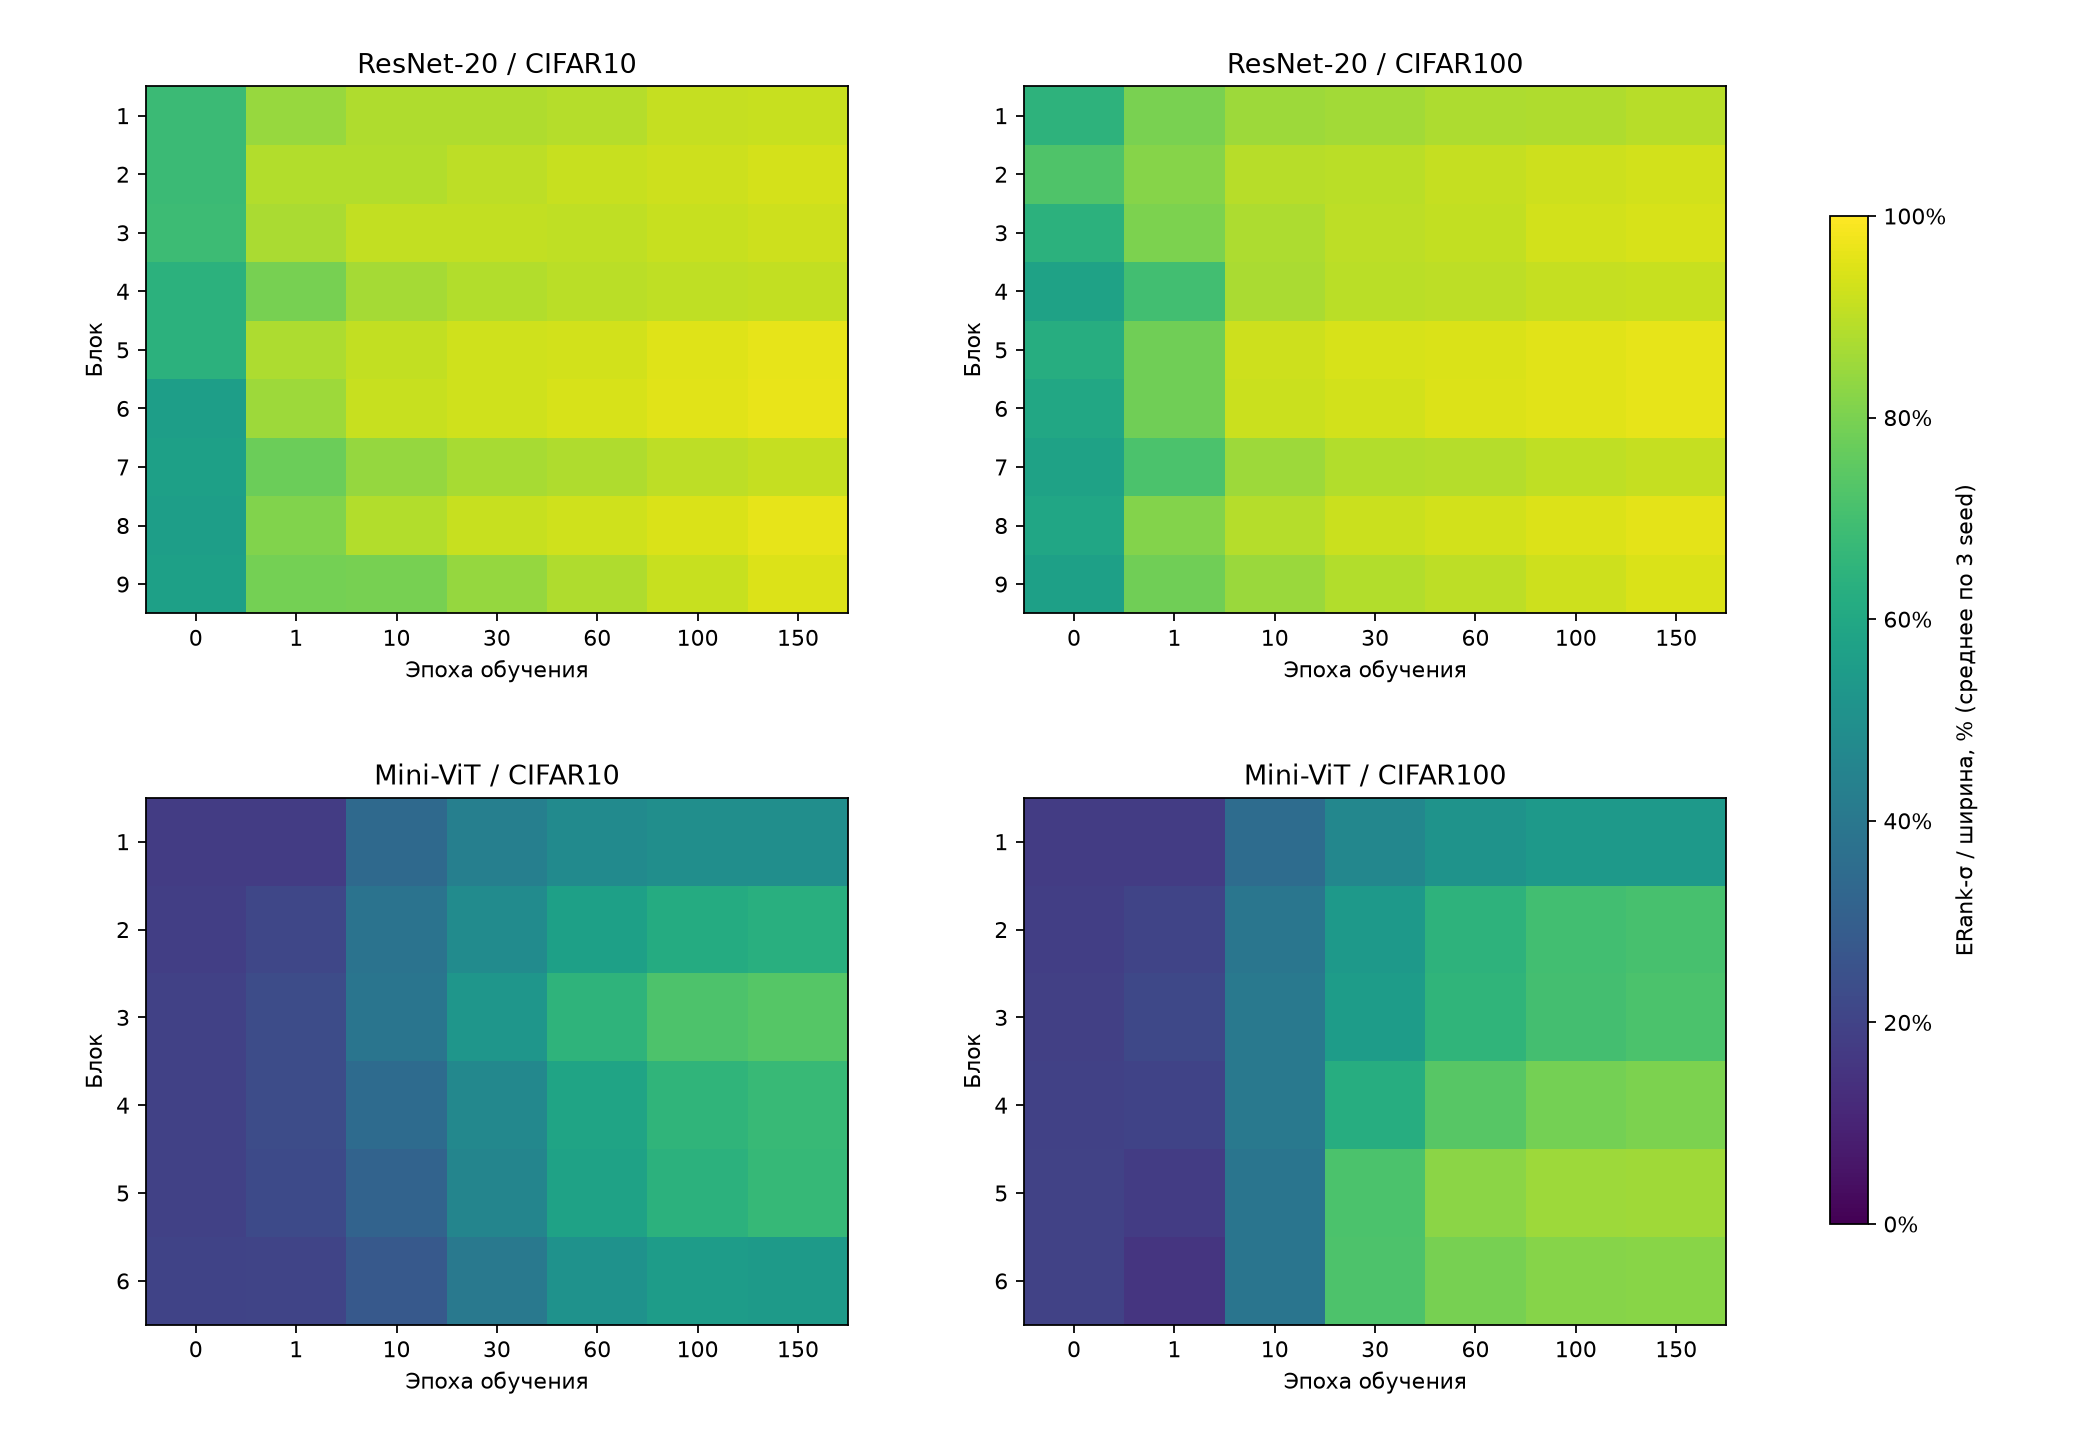

Source data for this figure (header and first rows):
task, family, dataset, model_seed, phase, method, epochs, budget, epoch, layer, width, erank_sigma, erank_cov, normalized_sigma, normalized_cov, observations
resnet20_cifar10_s42_dense, resnet20, cifar10, 42, base, dense, 150, 1.0, 0, 0, 16, 12.18, 6.925, 0.7613, 0.4328, 4096
resnet20_cifar10_s42_dense, resnet20, cifar10, 42, base, dense, 150, 1.0, 0, 1, 16, 11.27, 5.86, 0.7043, 0.3662, 4096
resnet20_cifar10_s42_dense, resnet20, cifar10, 42, base, dense, 150, 1.0, 0, 2, 16, 12.08, 7.077, 0.7553, 0.4423, 4096
resnet20_cifar10_s42_dense, resnet20, cifar10, 42, base, dense, 150, 1.0, 0, 3, 32, 22.7, 10.6, 0.7092, 0.3314, 4096
resnet20_cifar10_s42_dense, resnet20, cifar10, 42, base, dense, 150, 1.0, 0, 4, 32, 20.23, 7.217, 0.6321, 0.2255, 4096
resnet20_cifar10_s42_dense, resnet20, cifar10, 42, base, dense, 150, 1.0, 0, 5, 32, 15.29, 4.564, 0.4777, 0.1426, 4096
resnet20_cifar10_s42_dense, resnet20, cifar10, 42, base, dense, 150, 1.0, 0, 6, 64, 33.32, 6.539, 0.5207, 0.1022, 4096
resnet20_cifar10_s42_dense, resnet20, cifar10, 42, base, dense, 150, 1.0, 0, 7, 64, 33.05, 6.3, 0.5165, 0.09844, 4096
resnet20_cifar10_s42_dense, resnet20, cifar10, 42, base, dense, 150, 1.0, 0, 8, 64, 32.56, 9.667, 0.5087, 0.1511, 4096
resnet20_cifar10_s42_dense, resnet20, cifar10, 42, base, dense, 150, 1.0, 1, 0, 16, 13.56, 9.119, 0.8478, 0.57, 4096
resnet20_cifar10_s42_dense, resnet20, cifar10, 42, base, dense, 150, 1.0, 1, 1, 16, 13.56, 8.157, 0.8474, 0.5098, 4096
resnet20_cifar10_s42_dense, resnet20, cifar10, 42, base, dense, 150, 1.0, 1, 2, 16, 14.29, 10.53, 0.8934, 0.6581, 4096
resnet20_cifar10_s42_dense, resnet20, cifar10, 42, base, dense, 150, 1.0, 1, 3, 32, 25.5, 13.66, 0.7969, 0.4269, 4096
resnet20_cifar10_s42_dense, resnet20, cifar10, 42, base, dense, 150, 1.0, 1, 4, 32, 27.88, 18.54, 0.8712, 0.5794, 4096
resnet20_cifar10_s42_dense, resnet20, cifar10, 42, base, dense, 150, 1.0, 1, 5, 32, 26.46, 13.84, 0.8268, 0.4325, 4096
resnet20_cifar10_s42_dense, resnet20, cifar10, 42, base, dense, 150, 1.0, 1, 6, 64, 48.58, 19.14, 0.759, 0.2991, 4096
resnet20_cifar10_s42_dense, resnet20, cifar10, 42, base, dense, 150, 1.0, 1, 7, 64, 51.07, 23.19, 0.798, 0.3623, 4096
resnet20_cifar10_s42_dense, resnet20, cifar10, 42, base, dense, 150, 1.0, 1, 8, 64, 50.51, 21.62, 0.7892, 0.3377, 4096
resnet20_cifar10_s42_dense, resnet20, cifar10, 42, base, dense, 150, 1.0, 10, 0, 16, 14.25, 10.59, 0.8907, 0.662, 4096
resnet20_cifar10_s42_dense, resnet20, cifar10, 42, base, dense, 150, 1.0, 10, 1, 16, 14.22, 10.46, 0.889, 0.6535, 4096
resnet20_cifar10_s42_dense, resnet20, cifar10, 42, base, dense, 150, 1.0, 10, 2, 16, 14.56, 11.34, 0.9103, 0.7087, 4096
resnet20_cifar10_s42_dense, resnet20, cifar10, 42, base, dense, 150, 1.0, 10, 3, 32, 27.63, 19.01, 0.8633, 0.5942, 4096
resnet20_cifar10_s42_dense, resnet20, cifar10, 42, base, dense, 150, 1.0, 10, 4, 32, 28.86, 21.64, 0.9019, 0.6762, 4096
resnet20_cifar10_s42_dense, resnet20, cifar10, 42, base, dense, 150, 1.0, 10, 5, 32, 29.23, 22.02, 0.9133, 0.6881, 4096
resnet20_cifar10_s42_dense, resnet20, cifar10, 42, base, dense, 150, 1.0, 10, 6, 64, 52.61, 30.38, 0.822, 0.4747, 4096
resnet20_cifar10_s42_dense, resnet20, cifar10, 42, base, dense, 150, 1.0, 10, 7, 64, 55.82, 36.54, 0.8722, 0.5709, 4096
resnet20_cifar10_s42_dense, resnet20, cifar10, 42, base, dense, 150, 1.0, 10, 8, 64, 49.82, 24.21, 0.7785, 0.3783, 4096
resnet20_cifar10_s42_dense, resnet20, cifar10, 42, base, dense, 150, 1.0, 30, 0, 16, 14.39, 10.97, 0.8992, 0.6855, 4096
resnet20_cifar10_s42_dense, resnet20, cifar10, 42, base, dense, 150, 1.0, 30, 1, 16, 14.41, 10.91, 0.9008, 0.6821, 4096
resnet20_cifar10_s42_dense, resnet20, cifar10, 42, base, dense, 150, 1.0, 30, 2, 16, 14.83, 12.07, 0.927, 0.7547, 4096
resnet20_cifar10_s42_dense, resnet20, cifar10, 42, base, dense, 150, 1.0, 30, 3, 32, 28.32, 20.51, 0.8851, 0.641, 4096
resnet20_cifar10_s42_dense, resnet20, cifar10, 42, base, dense, 150, 1.0, 30, 4, 32, 29.64, 23.63, 0.9263, 0.7386, 4096
resnet20_cifar10_s42_dense, resnet20, cifar10, 42, base, dense, 150, 1.0, 30, 5, 32, 29.64, 23.77, 0.9261, 0.7429, 4096
resnet20_cifar10_s42_dense, resnet20, cifar10, 42, base, dense, 150, 1.0, 30, 6, 64, 55.43, 36.02, 0.8661, 0.5628, 4096
resnet20_cifar10_s42_dense, resnet20, cifar10, 42, base, dense, 150, 1.0, 30, 7, 64, 58.51, 43.83, 0.9141, 0.6849, 4096
resnet20_cifar10_s42_dense, resnet20, cifar10, 42, base, dense, 150, 1.0, 30, 8, 64, 53.28, 31.24, 0.8325, 0.4881, 4096
resnet20_cifar10_s42_dense, resnet20, cifar10, 42, base, dense, 150, 1.0, 60, 0, 16, 14.51, 10.87, 0.9069, 0.6793, 4096
resnet20_cifar10_s42_dense, resnet20, cifar10, 42, base, dense, 150, 1.0, 60, 1, 16, 14.78, 12.19, 0.924, 0.762, 4096
resnet20_cifar10_s42_dense, resnet20, cifar10, 42, base, dense, 150, 1.0, 60, 2, 16, 14.7, 11.64, 0.9187, 0.7277, 4096
resnet20_cifar10_s42_dense, resnet20, cifar10, 42, base, dense, 150, 1.0, 60, 3, 32, 28.41, 20.45, 0.8878, 0.6392, 4096
resnet20_cifar10_s42_dense, resnet20, cifar10, 42, base, dense, 150, 1.0, 60, 4, 32, 29.4, 23.04, 0.9186, 0.7199, 4096
resnet20_cifar10_s42_dense, resnet20, cifar10, 42, base, dense, 150, 1.0, 60, 5, 32, 29.99, 24.89, 0.9373, 0.7777, 4096
resnet20_cifar10_s42_dense, resnet20, cifar10, 42, base, dense, 150, 1.0, 60, 6, 64, 56.1, 37.5, 0.8765, 0.5859, 4096
resnet20_cifar10_s42_dense, resnet20, cifar10, 42, base, dense, 150, 1.0, 60, 7, 64, 59.24, 46.51, 0.9256, 0.7267, 4096
resnet20_cifar10_s42_dense, resnet20, cifar10, 42, base, dense, 150, 1.0, 60, 8, 64, 55.79, 36.45, 0.8718, 0.5696, 4096
resnet20_cifar10_s42_dense, resnet20, cifar10, 42, base, dense, 150, 1.0, 100, 0, 16, 14.75, 11.75, 0.9219, 0.7346, 4096
resnet20_cifar10_s42_dense, resnet20, cifar10, 42, base, dense, 150, 1.0, 100, 1, 16, 14.7, 12, 0.9187, 0.7498, 4096
resnet20_cifar10_s42_dense, resnet20, cifar10, 42, base, dense, 150, 1.0, 100, 2, 16, 14.79, 11.89, 0.9244, 0.7432, 4096
resnet20_cifar10_s42_dense, resnet20, cifar10, 42, base, dense, 150, 1.0, 100, 3, 32, 28.86, 21.15, 0.902, 0.6609, 4096
resnet20_cifar10_s42_dense, resnet20, cifar10, 42, base, dense, 150, 1.0, 100, 4, 32, 30.38, 25.83, 0.9494, 0.8073, 4096
resnet20_cifar10_s42_dense, resnet20, cifar10, 42, base, dense, 150, 1.0, 100, 5, 32, 30.43, 26.06, 0.9511, 0.8144, 4096
resnet20_cifar10_s42_dense, resnet20, cifar10, 42, base, dense, 150, 1.0, 100, 6, 64, 57.51, 40.87, 0.8986, 0.6387, 4096
resnet20_cifar10_s42_dense, resnet20, cifar10, 42, base, dense, 150, 1.0, 100, 7, 64, 60.36, 49.93, 0.9432, 0.7802, 4096
resnet20_cifar10_s42_dense, resnet20, cifar10, 42, base, dense, 150, 1.0, 100, 8, 64, 58.37, 43.82, 0.912, 0.6846, 4096
resnet20_cifar10_s42_dense, resnet20, cifar10, 42, base, dense, 150, 1.0, 150, 0, 16, 14.79, 11.73, 0.9245, 0.7329, 4096
resnet20_cifar10_s42_dense, resnet20, cifar10, 42, base, dense, 150, 1.0, 150, 1, 16, 14.93, 12.5, 0.933, 0.7811, 4096
resnet20_cifar10_s42_dense, resnet20, cifar10, 42, base, dense, 150, 1.0, 150, 2, 16, 14.92, 12.25, 0.9326, 0.7653, 4096
resnet20_cifar10_s42_dense, resnet20, cifar10, 42, base, dense, 150, 1.0, 150, 3, 32, 29.13, 21.88, 0.9102, 0.6836, 4096
resnet20_cifar10_s42_dense, resnet20, cifar10, 42, base, dense, 150, 1.0, 150, 4, 32, 30.81, 27.2, 0.9629, 0.8499, 4096
resnet20_cifar10_s42_dense, resnet20, cifar10, 42, base, dense, 150, 1.0, 150, 5, 32, 30.86, 27.53, 0.9644, 0.8602, 4096
... 1,200 more rows
